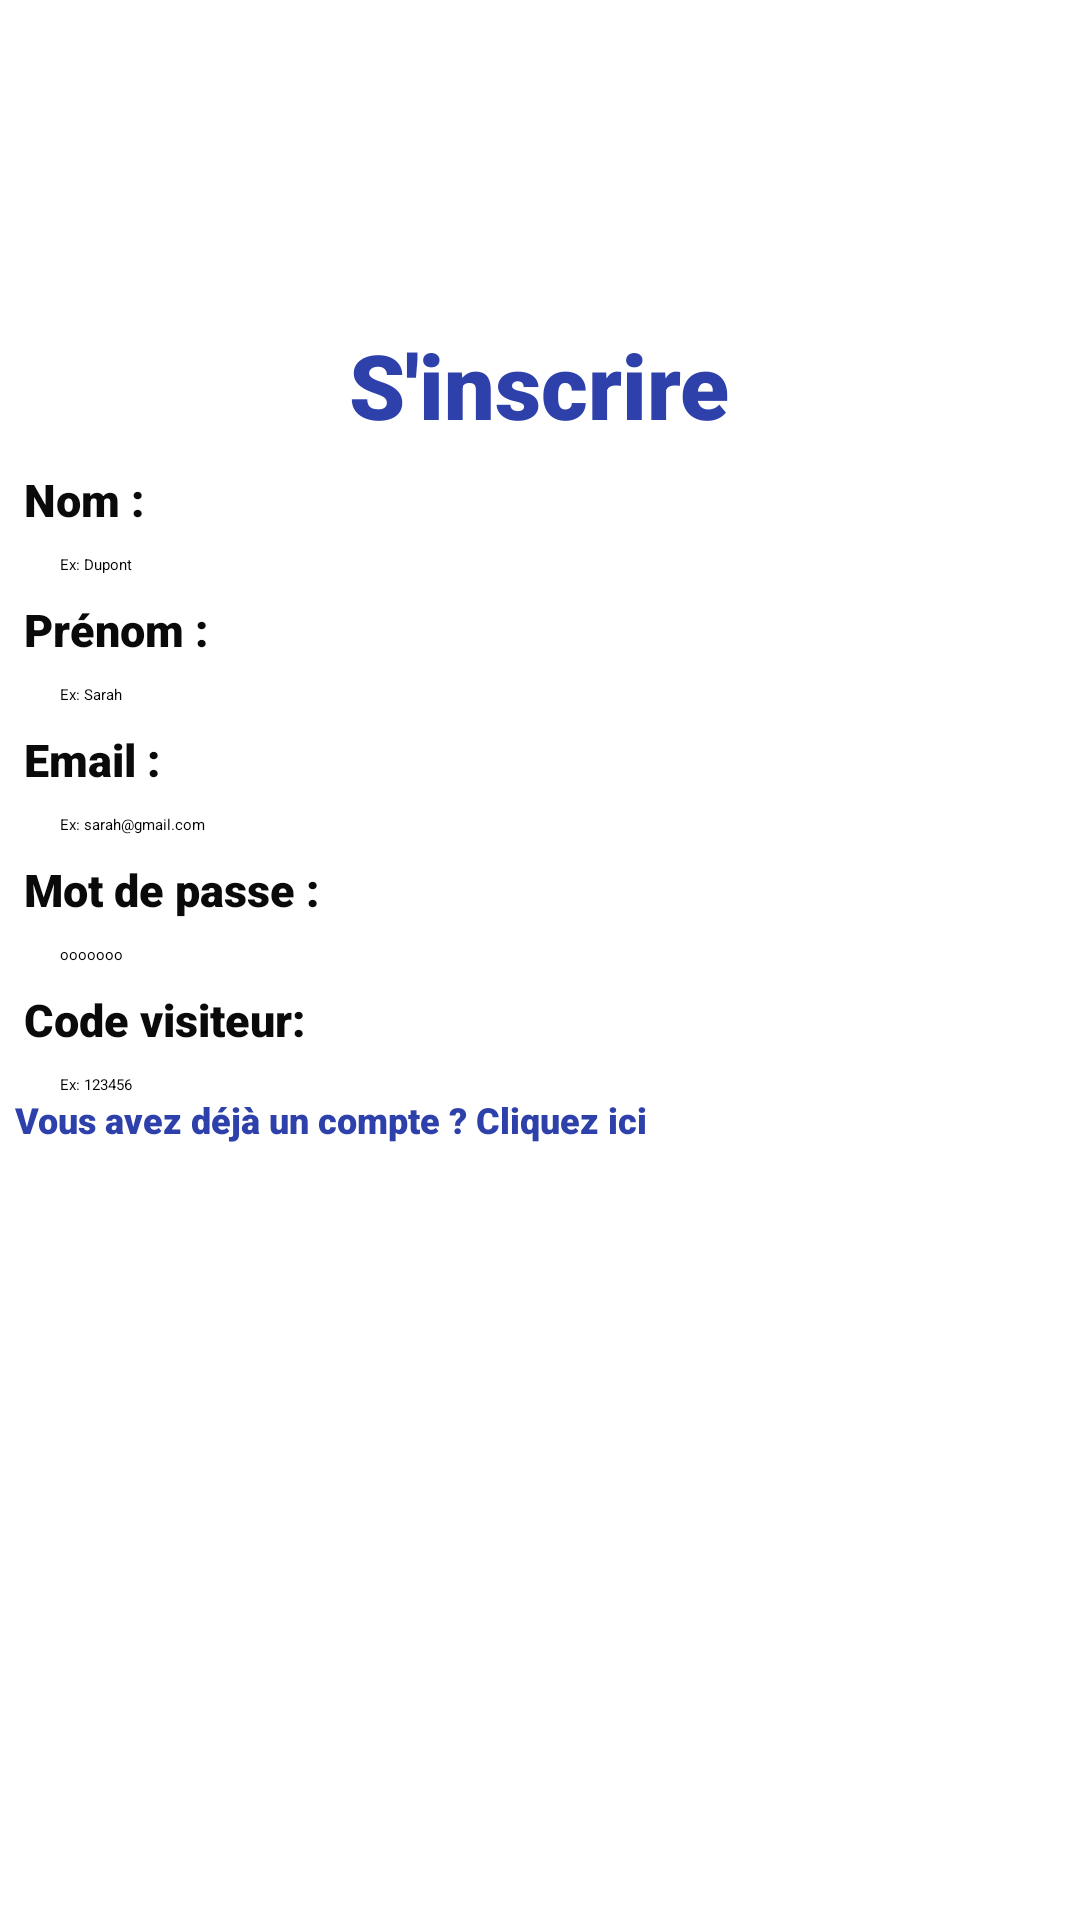

Android layout source for this screen:
<!-- AndroidManifest.xml: application theme Theme.GSB -->
<!-- res/layout/activity_sinscrire.xml -->
<?xml version="1.0" encoding="utf-8"?>
<LinearLayout
    xmlns:app="http://schemas.android.com/apk/res-auto"
    xmlns:tools="http://schemas.android.com/tools"
    xmlns:android="http://schemas.android.com/apk/res/android"
    android:layout_width="match_parent"
    android:layout_height="match_parent"
    android:orientation="vertical"
    tools:context=".MainActivity">

    <include layout="@layout/entete"></include>
    <TextView
        android:id="@+id/main_textview_sinscrire"
        android:layout_width="wrap_content"
        android:layout_gravity="center"
        android:layout_height="wrap_content"
        android:fontFamily="sans-serif-black"
        android:text="S'inscrire"
        android:textColor="#2E41AA"
        android:textSize="30sp"
         />
    <TextView
        android:labelFor="@+id/nom"
        android:layout_width="250dp"
        android:layout_height="wrap_content"
        android:fontFamily="sans-serif-black"
        android:padding="8dp"
        android:text="Nom :"
        android:textColor="#0A0A0B"
        android:textSize="15sp"
        />

    <EditText
        android:id="@+id/nom"
        android:layout_width="wrap_content"
        android:layout_height="wrap_content"
        android:layout_marginLeft="20dp"
        android:backgroundTint="#2E41AA"
        android:hint="Ex: Dupont"
        tools:ignore="TouchTargetSizeCheck">

    </EditText>
    <TextView
        android:labelFor="@+id/prenom"
        android:layout_width="250dp"
        android:layout_height="wrap_content"
        android:fontFamily="sans-serif-black"
        android:padding="8dp"
        android:text="Prénom :"
        android:textColor="#0A0A0B"
        android:textSize="15sp"
        />

    <EditText
        android:id="@+id/prenom"
        android:layout_width="wrap_content"
        android:layout_height="wrap_content"
        android:layout_marginLeft="20dp"
        android:backgroundTint="#2E41AA"
        android:hint="Ex: Sarah"
        tools:ignore="TouchTargetSizeCheck">

    </EditText>
    <TextView
        android:labelFor="@+id/email"
        android:layout_width="250dp"
        android:layout_height="wrap_content"
        android:fontFamily="sans-serif-black"
        android:padding="8dp"
        android:text="Email :"
        android:textColor="#0A0A0B"
        android:textSize="15sp"
         />

    <EditText
        android:id="@+id/email"
        android:layout_width="wrap_content"
        android:layout_height="wrap_content"
        android:layout_marginLeft="20dp"
        android:backgroundTint="#2E41AA"
        android:hint="Ex: sarah@gmail.com"
        tools:ignore="TouchTargetSizeCheck">

    </EditText>
    <TextView
        android:labelFor="@+id/mdp"
        android:layout_width="250dp"
        android:layout_height="wrap_content"
        android:fontFamily="sans-serif-black"
        android:padding="8dp"
        android:text="Mot de passe :"
        android:textColor="#0A0A0B"
        android:textSize="15sp"
         />

    <EditText
        android:id="@+id/mdp"
        android:layout_width="wrap_content"
        android:layout_height="wrap_content"
        android:layout_marginLeft="20dp"
        android:backgroundTint="#2E41AA"
        android:hint="ooooooo"
        tools:ignore="TouchTargetSizeCheck">

    </EditText>
    <TextView
        android:labelFor="@+id/cv"
        android:layout_width="250dp"
        android:layout_height="wrap_content"
        android:fontFamily="sans-serif-black"
        android:padding="8dp"
        android:text="Code visiteur:"
        android:textColor="#0A0A0B"
        android:textSize="15sp"
        />

    <EditText
        android:id="@+id/cv"
        android:layout_width="wrap_content"
        android:layout_height="wrap_content"
        android:layout_marginLeft="20dp"
        android:backgroundTint="#2E41AA"
        android:hint="Ex: 123456"
        tools:ignore="TouchTargetSizeCheck">

    </EditText>

    <Button
        android:id="@+id/dejacompte"
        android:layout_width="350dp"
        android:layout_height="wrap_content"
        android:layout_gravity="center"
        android:backgroundTint="#FFFFFF"
        android:fontFamily="sans-serif-black"
        android:text="Vous avez déjà un compte ? Cliquez ici"
        android:textColor="#2E41AA"
        android:textSize="12sp">

    </Button>

    <Button
        android:id="@+id/sinscrire"
        android:layout_width="wrap_content"
        android:layout_height="40dp"
        android:layout_gravity="center"
        android:backgroundTint="#2E41AA"
        android:fontFamily="sans-serif-black"
        android:text="S'inscrire"
        android:textColor="#FFFFFF"
        android:textSize="15sp"
        tools:ignore="TouchTargetSizeCheck">

    </Button>


</LinearLayout>
<!-- res/layout/entete.xml (included above) -->
<?xml version="1.0" encoding="utf-8"?>
<LinearLayout
    xmlns:app="http://schemas.android.com/apk/res-auto"
    xmlns:tools="http://schemas.android.com/tools"
    xmlns:android="http://schemas.android.com/apk/res/android"
    tools:context=".parametres"
    android:layout_width="match_parent"
    android:layout_height="wrap_content"
    android:orientation="horizontal"
    >

    <Button
        android:layout_width="56dp"
        android:layout_height="wrap_content"
        android:onClick="fermer"/>

    <ImageView
        android:id="@+id/imageView"
        android:layout_width="158dp"
        android:layout_height="98dp"
        android:layout_marginHorizontal="90dp"
        android:layout_marginTop="10dp"
        app:srcCompat="@drawable/logo"/>
</LinearLayout>
<!-- resources referenced by this layout -->
<resources>
  <style name="Theme.GSB" parent="Theme.MaterialComponents.DayNight.DarkActionBar">
          
          <item name="colorPrimary">@color/purple_200</item>
          <item name="colorPrimaryVariant">@color/purple_700</item>
          <item name="colorOnPrimary">@color/black</item>
          
          <item name="colorSecondary">@color/teal_700</item>
          <item name="colorSecondaryVariant">@color/teal_700</item>
          <item name="colorOnSecondary">@color/black</item>
          
          <item name="android:statusBarColor" tools:targetApi="l">?attr/colorPrimaryVariant</item>
          
      </style>
  <color name="purple_200">#FFBB86FC</color>
  <color name="purple_700">#FF3700B3</color>
  <color name="black">#FF000000</color>
  <color name="teal_700">#FF018786</color>
</resources>
